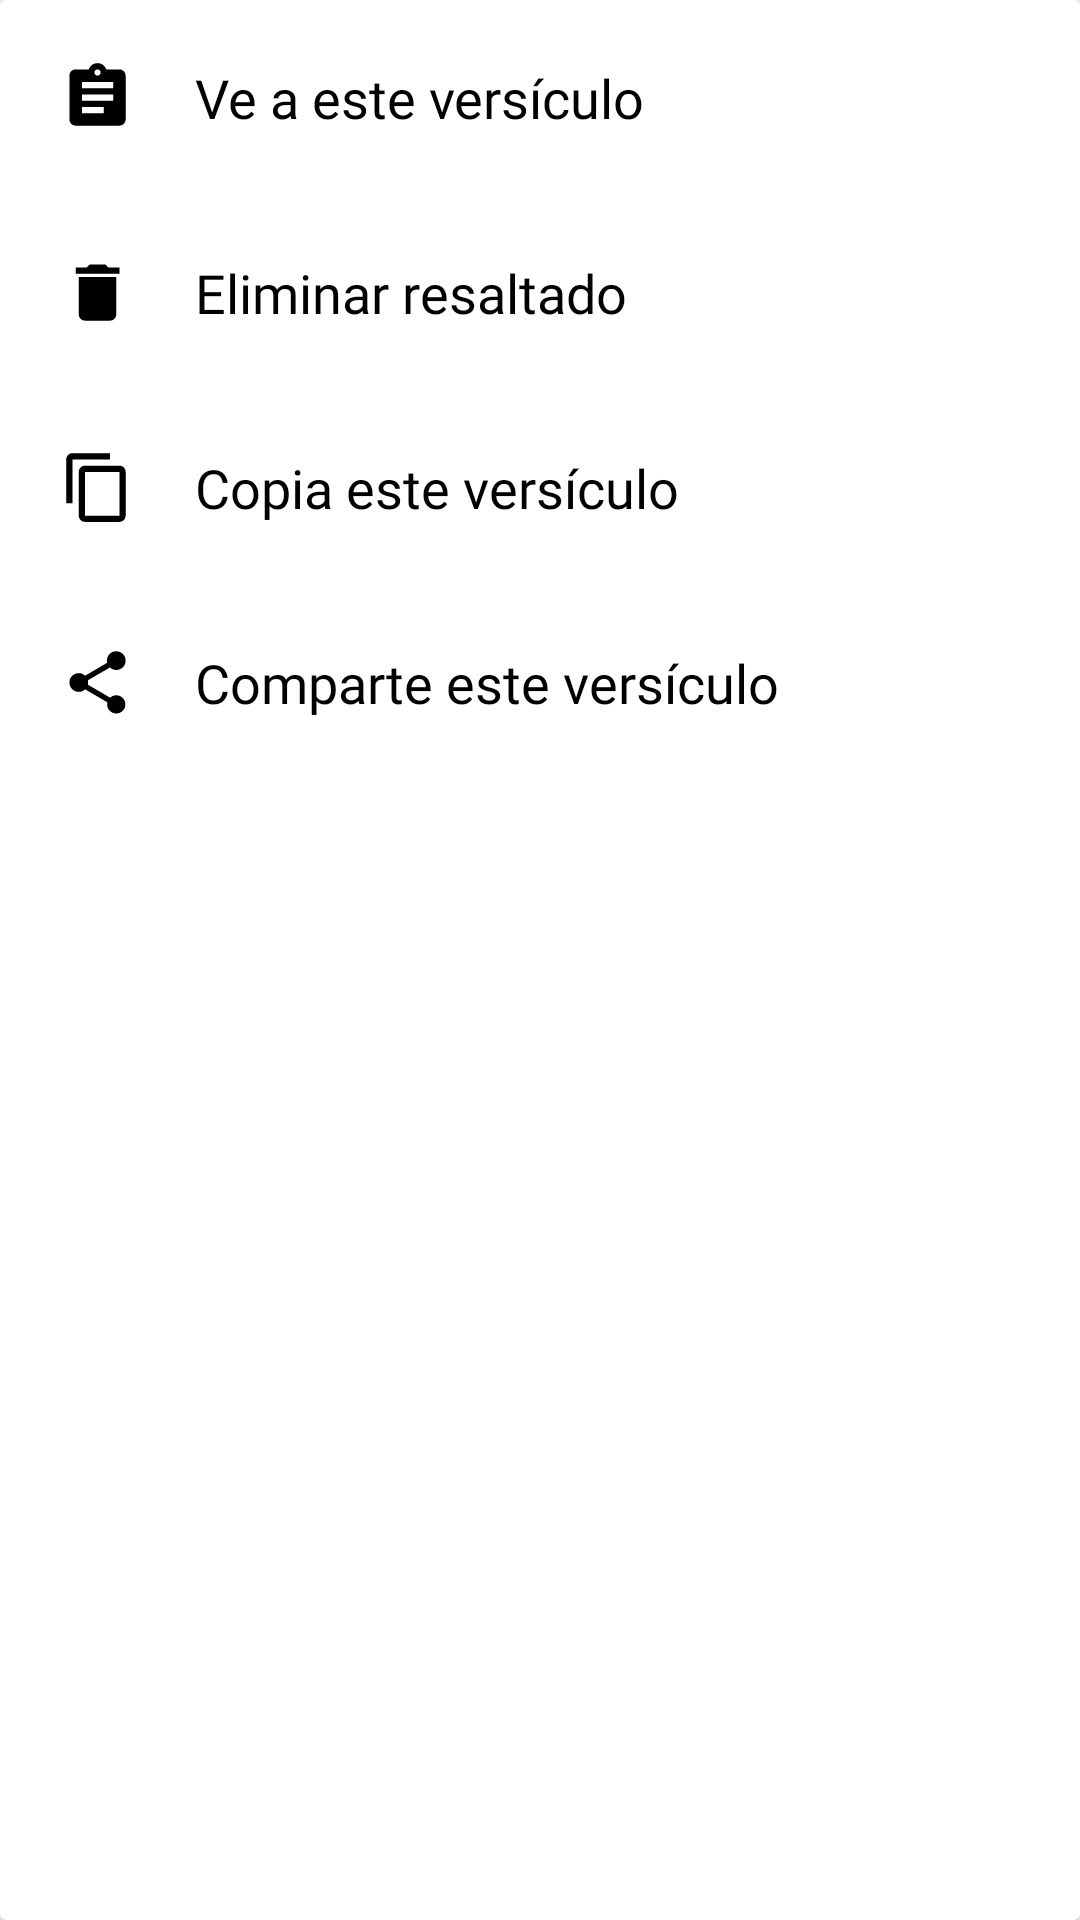

Produce the Android XML layout that renders to this screen, including the resource entries it uses.
<!-- AndroidManifest.xml: application theme Theme.Appopenads -->
<!-- res/layout/dialog_highlight.xml -->
<?xml version="1.0" encoding="utf-8"?>
<androidx.cardview.widget.CardView xmlns:android="http://schemas.android.com/apk/res/android"
    xmlns:app="http://schemas.android.com/apk/res-auto"
    android:layout_width="match_parent"
    android:layout_height="match_parent">

    <LinearLayout
        android:layout_width="match_parent"
        android:layout_height="wrap_content"
        android:orientation="vertical">

        <TextView
            android:id="@+id/gotoFav"
            android:fontFamily="@font/roboto_slab_bold"
            android:layout_width="match_parent"
            android:layout_height="wrap_content"
            android:drawablePadding="20dp"
            android:gravity="center_vertical"
            android:padding="20dp"
            android:text="@string/Goto_this_Note"
            android:textColor="?attr/textColor"
            android:textSize="18sp"
            app:drawableStartCompat="@drawable/ic_go_to_note" />

        <TextView
            android:id="@+id/deleteFav"
            android:fontFamily="@font/roboto_slab"
            android:layout_width="match_parent"
            android:layout_height="wrap_content"
            android:drawablePadding="20dp"
            android:gravity="center_vertical"
            android:padding="20dp"
            android:text="@string/remove_highlight"
            android:textColor="?attr/textColor"
            android:textSize="18sp"
            app:drawableStartCompat="@drawable/ic_delete" />

        <TextView
            android:id="@+id/copyFav"
            android:fontFamily="@font/roboto_slab"
            android:layout_width="match_parent"
            android:layout_height="wrap_content"
            android:drawablePadding="20dp"
            android:gravity="center_vertical"
            android:padding="20dp"
            android:text="@string/Copy_this_Verse"
            android:textColor="?attr/textColor"
            android:textSize="18sp"
            app:drawableStartCompat="@drawable/ic_copy" />

        <TextView
            android:id="@+id/shareFav"
            android:fontFamily="@font/roboto_slab"
            android:layout_width="match_parent"
            android:layout_height="wrap_content"
            android:drawablePadding="20dp"
            android:gravity="center_vertical"
            android:padding="20dp"
            android:text="@string/Share_this_Verse"
            android:textColor="?attr/textColor"
            android:textSize="18sp"
            app:drawableStartCompat="@drawable/ic_share" />

    </LinearLayout>
</androidx.cardview.widget.CardView>
<!-- resources referenced by this layout -->
<resources>
  <!-- drawable ic_copy (drawable) -->
  <vector xmlns:android="http://schemas.android.com/apk/res/android"
      android:width="25dp"
      android:height="25dp"
      android:tint="?attr/textColor"
      android:viewportWidth="24"
      android:viewportHeight="24">
      <path
          android:fillColor="@android:color/white"
          android:pathData="M16,1L4,1c-1.1,0 -2,0.9 -2,2v14h2L4,3h12L16,1zM19,5L8,5c-1.1,0 -2,0.9 -2,2v14c0,1.1 0.9,2 2,2h11c1.1,0 2,-0.9 2,-2L21,7c0,-1.1 -0.9,-2 -2,-2zM19,21L8,21L8,7h11v14z" />
  </vector>
  <!-- drawable ic_delete (drawable) -->
  <vector xmlns:android="http://schemas.android.com/apk/res/android"
      android:width="25dp"
      android:height="25dp"
      android:tint="?attr/textColor"
      android:viewportWidth="24"
      android:viewportHeight="24">
      <path
          android:fillColor="@android:color/white"
          android:pathData="M6,19c0,1.1 0.9,2 2,2h8c1.1,0 2,-0.9 2,-2V7H6v12zM19,4h-3.5l-1,-1h-5l-1,1H5v2h14V4z" />
  </vector>
  <!-- drawable ic_go_to_note (drawable) -->
  <vector xmlns:android="http://schemas.android.com/apk/res/android"
      android:width="25dp"
      android:height="25dp"
      android:viewportWidth="24"
      android:viewportHeight="24"
      android:tint="?attr/textColor">
    <path
        android:fillColor="@android:color/white"
        android:pathData="M19,3h-4.18C14.4,1.84 13.3,1 12,1c-1.3,0 -2.4,0.84 -2.82,2L5,3c-1.1,0 -2,0.9 -2,2v14c0,1.1 0.9,2 2,2h14c1.1,0 2,-0.9 2,-2L21,5c0,-1.1 -0.9,-2 -2,-2zM12,3c0.55,0 1,0.45 1,1s-0.45,1 -1,1 -1,-0.45 -1,-1 0.45,-1 1,-1zM14,17L7,17v-2h7v2zM17,13L7,13v-2h10v2zM17,9L7,9L7,7h10v2z"/>
  </vector>
  <!-- drawable ic_share (drawable) -->
  <vector xmlns:android="http://schemas.android.com/apk/res/android"
      android:width="25dp"
      android:height="25dp"
      android:tint="?attr/textColor"
      android:viewportWidth="24"
      android:viewportHeight="24">
      <path
          android:fillColor="@android:color/white"
          android:pathData="M18,16.08c-0.76,0 -1.44,0.3 -1.96,0.77L8.91,12.7c0.05,-0.23 0.09,-0.46 0.09,-0.7s-0.04,-0.47 -0.09,-0.7l7.05,-4.11c0.54,0.5 1.25,0.81 2.04,0.81 1.66,0 3,-1.34 3,-3s-1.34,-3 -3,-3 -3,1.34 -3,3c0,0.24 0.04,0.47 0.09,0.7L8.04,9.81C7.5,9.31 6.79,9 6,9c-1.66,0 -3,1.34 -3,3s1.34,3 3,3c0.79,0 1.5,-0.31 2.04,-0.81l7.12,4.16c-0.05,0.21 -0.08,0.43 -0.08,0.65 0,1.61 1.31,2.92 2.92,2.92 1.61,0 2.92,-1.31 2.92,-2.92s-1.31,-2.92 -2.92,-2.92z" />
  </vector>
  <string name="Copy_this_Verse">Copia este versículo</string>
  <string name="Goto_this_Note">Ve a este versículo</string>
  <string name="Share_this_Verse">Comparte este versículo</string>
  <string name="remove_highlight">Eliminar resaltado</string>
  <color name="purple_500">#961e2c</color>
  <color name="purple_700">#871B27</color>
  <color name="white">#FFFFFFFF</color>
  <color name="teal_200">#FF03DAC5</color>
  <color name="teal_700">#FF018786</color>
  <color name="black">#FF000000</color>
  <color name="tabLayout_color_white">#E1E0E0</color>
  <color name="white_smoke">#F2F2F2</color>
  <color name="alice_blue">#E6F2FF</color>
  <color name="quartz">#E0E0EB</color>
  <color name="light_cyan">#CCFFFF</color>
  <color name="blue_romance">#CCFFCC</color>
  <color name="selago">#FFE6FF</color>
</resources>
